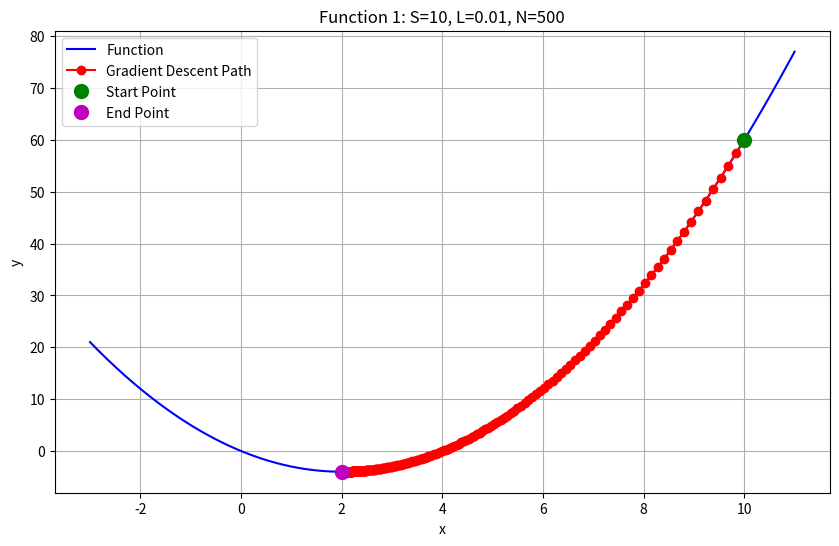
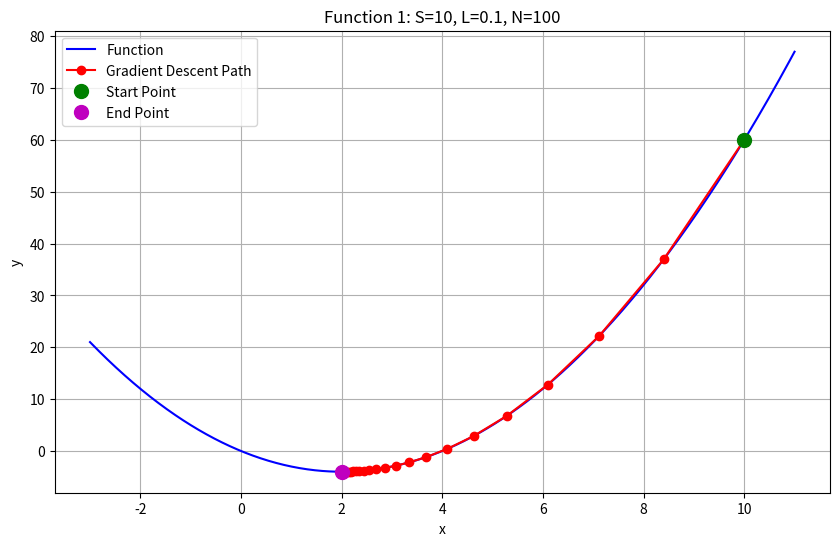
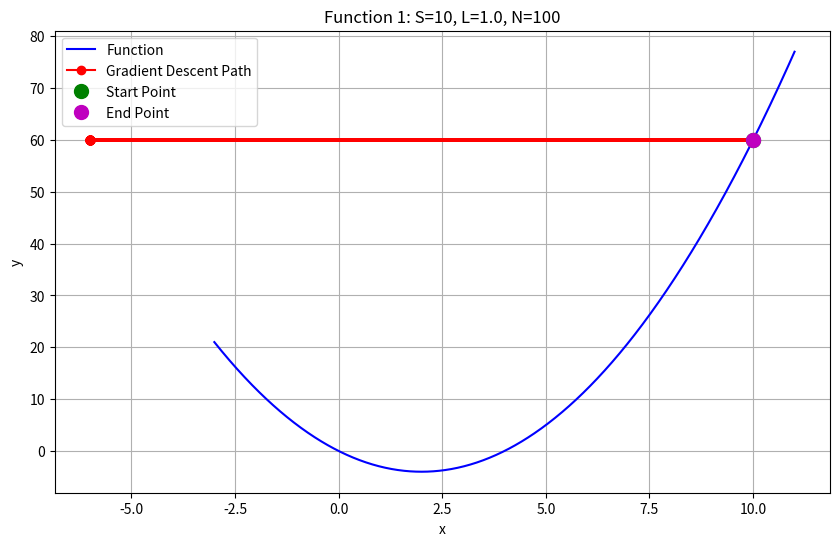
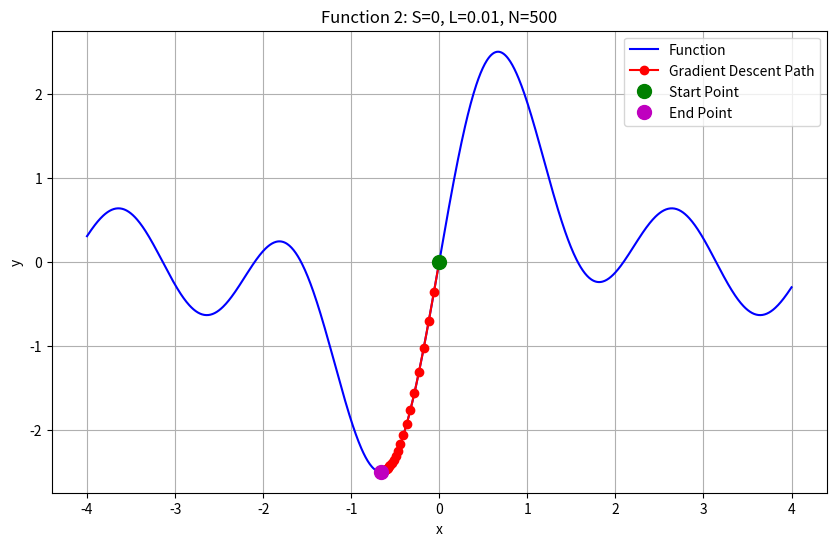
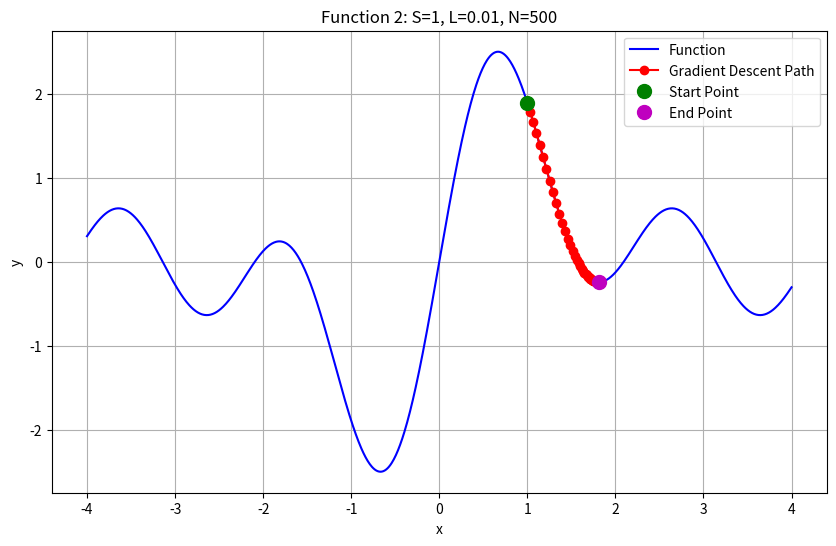

Write the Python code that produced these figures, in order.
import numpy as np
import matplotlib.pyplot as plt

def function1(x):
    return x**2 - 4*x

def derivative_function1(x):
    return 2*x - 4

def function2(x):
    return np.sin(3*x) + np.sin(2*x) + np.sin(x)

def derivative_function2(x):
    return 3*np.cos(3*x) + 2*np.cos(2*x) + np.cos(x)

def gradient_descent(start_point, learning_rate, iterations, function, derivative):
    points = [start_point]
    current_point = start_point

    for i in range(iterations):
        gradient = derivative(current_point)
        current_point = current_point - learning_rate * gradient
        points.append(current_point)

    return np.array(points)

def plot_results(function, points, title, x_range):
    plt.figure(figsize=(10, 6))

    x = np.linspace(x_range[0], x_range[1], 1000)
    y = function(x)
    plt.plot(x, y, 'b-', label='Function')

    y_points = function(points)
    plt.plot(points, y_points, 'ro-', label='Gradient Descent Path')

    plt.plot(points[0], y_points[0], 'go', markersize=10, label='Start Point')
    plt.plot(points[-1], y_points[-1], 'mo', markersize=10, label='End Point')

    plt.title(title)
    plt.xlabel('x')
    plt.ylabel('y')
    plt.grid(True)
    plt.legend()
    plt.show()

# Main execution
if __name__ == "__main__":
    # Part 1: Function y = x^2 - 4x
    print("Part 1: Function y = x^2 - 4x")

    # Initial data points
    initial_points = np.array([-2, -1, 0, 1, 2, 3, 4, 5, 6])

    # Run 1: S = 10, L = 0.01, N = 500
    points1 = gradient_descent(10, 0.01, 500, function1, derivative_function1)
    plot_results(function1, points1, 'Function 1: S=10, L=0.01, N=500', [-3, 11])
    print(f"Final point for Run 1: x = {points1[-1]}, y = {function1(points1[-1])}")

    # Run 2: S = 10, L = 0.1, N = 100
    points2 = gradient_descent(10, 0.1, 100, function1, derivative_function1)
    plot_results(function1, points2, 'Function 1: S=10, L=0.1, N=100', [-3, 11])
    print(f"Final point for Run 2: x = {points2[-1]}, y = {function1(points2[-1])}")

    # Run 3: S = 10, L = 1.0, N = 100
    points3 = gradient_descent(10, 1.0, 100, function1, derivative_function1)
    plot_results(function1, points3, 'Function 1: S=10, L=1.0, N=100', [-3, 11])
    print(f"Final point for Run 3: x = {points3[-1]}, y = {function1(points3[-1])}")

    # Part 2: Function y = sin(3x) + sin(2x) + sin(x)
    print("\nPart 2: Function y = sin(3x) + sin(2x) + sin(x)")

    # Initialize data with 101 evenly spaced points between -4 and 4
    x_data = np.linspace(-4, 4, 101)

    # Run 1: S = 0, L = 0.01, N = 500
    points4 = gradient_descent(0, 0.01, 500, function2, derivative_function2)
    plot_results(function2, points4, 'Function 2: S=0, L=0.01, N=500', [-4, 4])
    print(f"Final point for Run 1: x = {points4[-1]}, y = {function2(points4[-1])}")

    # Run 2: S = 1, L = 0.01, N = 500
    points5 = gradient_descent(1, 0.01, 500, function2, derivative_function2)
    plot_results(function2, points5, 'Function 2: S=1, L=0.01, N=500', [-4, 4])
    print(f"Final point for Run 2: x = {points5[-1]}, y = {function2(points5[-1])}")